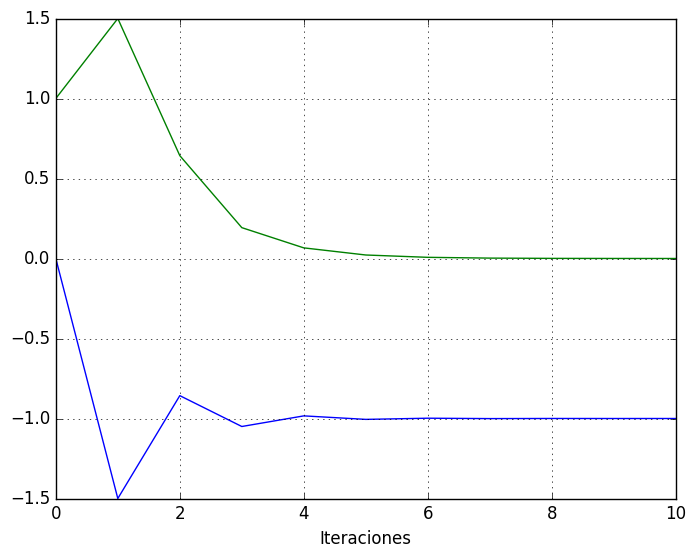

Write the Python code that produced this figure.

import matplotlib.pyplot as plt
plt.style.use('classic')

%matplotlib inline

def f2(x):
    return 3/(x-2)

def punto_fijo(x_init,max_iter = 50, error = 0.0001):
    x_vec = []
    e_vec = []
    x_vec.append(x_init)
    e_vec.append(1)
    cuenta = 0
    while cuenta <= max_iter:
        x_vec.append(f2(x_vec[cuenta]))
        e_act = abs(x_vec[cuenta+1]-x_vec[cuenta])
        e_vec.append(e_act)
        if(e_act <= error):
            break
        cuenta +=1
    
    return [x_vec,e_vec]
        
        

x,e=punto_fijo(0)

plt.plot(x, label='raiz')
plt.plot(e, label='error')
plt.grid(True)
plt.xlabel('Iteraciones')
plt.show()

print(x)

